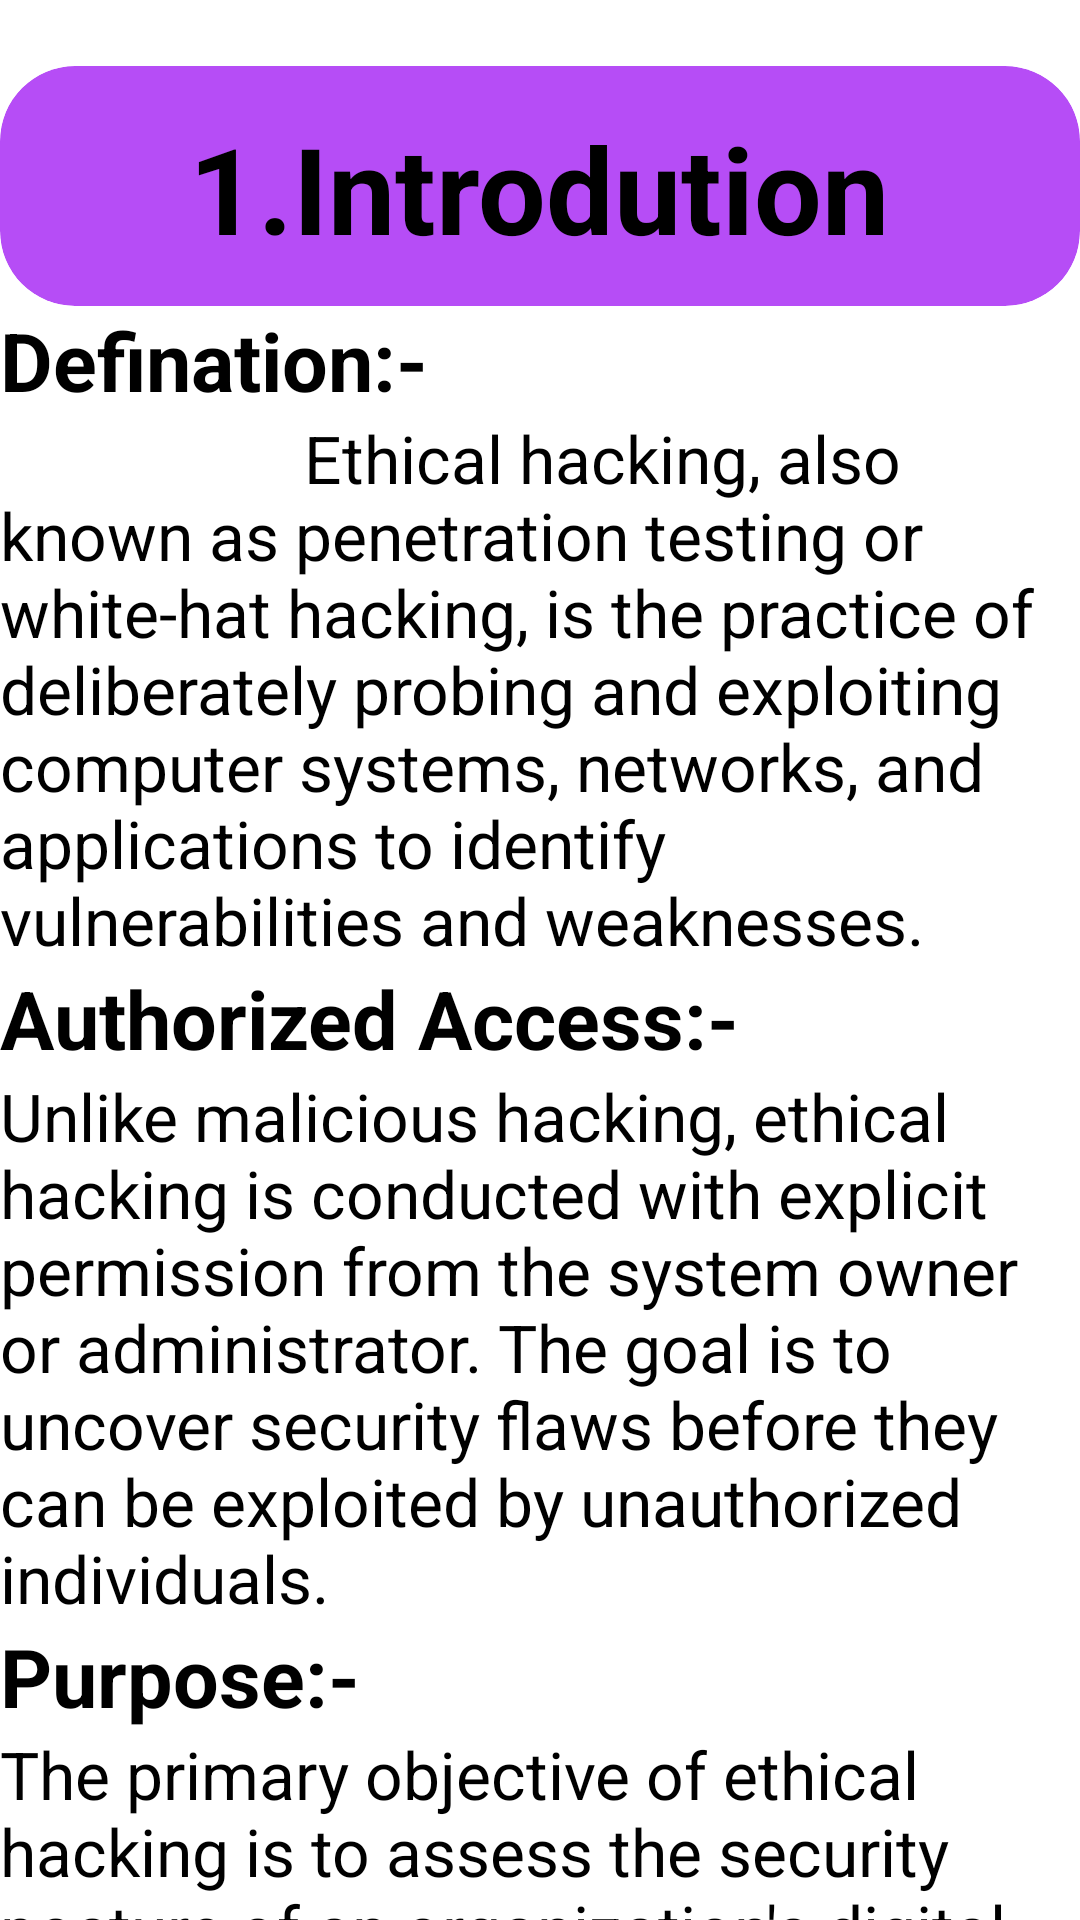

Android layout source for this screen:
<!-- AndroidManifest.xml: application theme AppTheme.FullScreen -->
<!-- res/layout/activity_ethichapter_first.xml -->
<?xml version="1.0" encoding="utf-8"?>
<androidx.constraintlayout.widget.ConstraintLayout xmlns:android="http://schemas.android.com/apk/res/android"
    xmlns:app="http://schemas.android.com/apk/res-auto"
    xmlns:tools="http://schemas.android.com/tools"
    android:layout_width="match_parent"
    android:layout_height="match_parent"
    tools:context=".Activity.ethichapter_first">


    <ScrollView
        android:layout_width="match_parent"
        android:layout_height="match_parent"
        tools:layout_editor_absoluteX="71dp"
        tools:layout_editor_absoluteY="0dp">
        <LinearLayout
            android:layout_width="match_parent"
            android:layout_height="wrap_content"
            android:orientation="vertical">

            
            <androidx.cardview.widget.CardView
                android:id="@+id/ethichap1"
                android:layout_width="360dp"
                android:layout_height="80dp"
                android:layout_row="2"
                android:layout_column="0"
                android:layout_columnWeight="1"
                android:layout_marginTop="22dp"
                app:cardBackgroundColor="#C9A31EF4"
                app:cardCornerRadius="25dp"
                app:cardElevation="12dp">

                <LinearLayout
                    android:layout_width="match_parent"
                    android:layout_height="match_parent"
                    android:orientation="vertical">

                    <TextView
                        android:layout_width="wrap_content"
                        android:layout_height="wrap_content"
                        android:layout_gravity="center_horizontal"
                        android:layout_marginTop="14dp"
                        android:text="1.Introdution"
                        android:textColor="@color/black"
                        android:textSize="40sp"
                        android:textStyle="bold" />
                </LinearLayout>


            </androidx.cardview.widget.CardView>
            <TextView
                android:layout_width="wrap_content"
                android:layout_height="match_parent"
                android:text="Defination:-"
                android:textSize="27sp"
                android:textStyle="bold"
                android:textColor="@color/black"/>

            <TextView
                android:layout_width="match_parent"
                android:layout_height="match_parent"
                android:text="                   Ethical hacking, also known as penetration testing or white-hat hacking, is the practice of deliberately probing and exploiting computer systems, networks, and applications to identify vulnerabilities and weaknesses."
                android:textSize="22dp"
                />
            <TextView
                android:layout_width="wrap_content"
                android:layout_height="match_parent"
                android:text="Authorized Access:-"
                android:textSize="27sp"
                android:textStyle="bold"
                android:textColor="@color/black"/>
            <TextView
                android:layout_width="wrap_content"
                android:layout_height="match_parent"
                android:text="Unlike malicious hacking, ethical hacking is conducted with explicit permission from the system owner or administrator. The goal is to uncover security flaws before they can be exploited by unauthorized individuals."
                android:textSize="22sp"
                />
            <TextView
                android:layout_width="wrap_content"
                android:layout_height="match_parent"
                android:text="Purpose:-"
                android:textSize="27sp"
                android:textStyle="bold"
                android:textColor="@color/black"/>
            <TextView
                android:layout_width="wrap_content"
                android:layout_height="match_parent"
                android:text="The primary objective of ethical hacking is to assess the security posture of an organization's digital infrastructure. By identifying vulnerabilities and weaknesses, ethical hackers help organizations strengthen their defenses against cyber threatsethical hackers help organizations strengthen their defenses against cyber threatsethical hackers help organizations strengthen their defenses against cyber threats."
                android:textSize="22sp"
                />



        </LinearLayout>
    </ScrollView>


</androidx.constraintlayout.widget.ConstraintLayout>
<!-- resources referenced by this layout -->
<resources>
  <color name="black">#FF000000</color>
  <style name="AppTheme.FullScreen" parent="@style/Theme.AppCompat.Light">
          <item name="windowNoTitle">true</item>
          <item name="windowActionBar">false</item>
          <item name="android:windowFullscreen">true</item>
          <item name="android:windowContentOverlay">@null</item>
      </style>
</resources>
